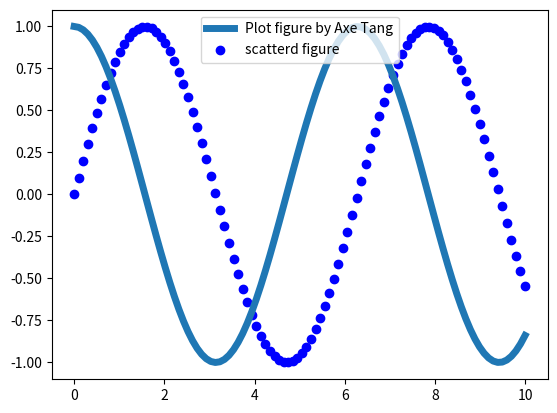

Write the Python code that produced this figure.
import matplotlib.pyplot as plt
import numpy as np

x = np.linspace(0, 10, 100)
y = np.cos(x)
z = np.sin(x)
#print(x, "\n", y)

plt.plot(x, y, ls="-", lw=5, label="Plot figure by Axe Tang")
plt.scatter(x, z, c='b', label='scatterd figure')
plt.legend(loc="upper center")
plt.show()
'''
legend的loc参数：文本标签位置
        best
        upper right
        upper left
        lower left
        lower right
        right
        center left
        center right
        lower center
        upper center
        center
'''
